Run: headless pygame with SDL's dummy video driver; simulated clock (each Clock.tick advances the game by its frame time, no real sleeping); random seed 0; keys injected as events and as key.get_pressed() state; no mouse input.
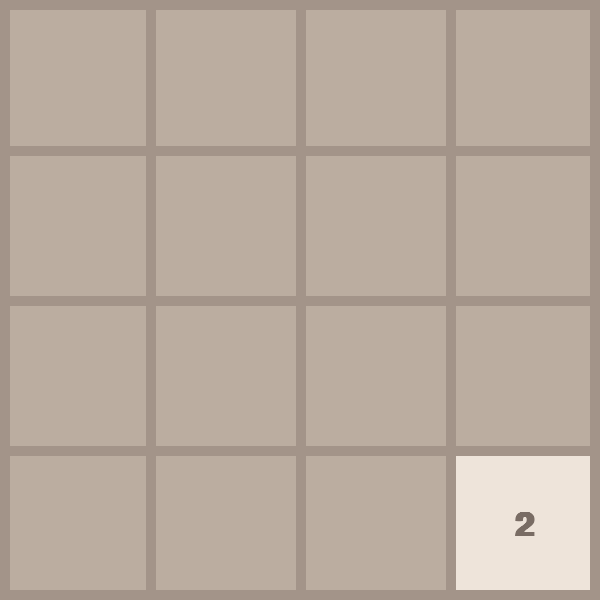
Frame 1 of 4 · flips 1–60 · no input
Frame 2 of 4 · flips 61–180 · tapped SPACE, RETURN · held RIGHT (→), D · screen unchanged from frame 1, image omitted
Frame 3 of 4 · flips 181–300 · held DOWN (↓), S · screen unchanged from frame 2, image omitted
Frame 4 of 4 · flips 301–420 · held LEFT (←), A, UP (↑), W · screen unchanged from frame 3, image omitted

The pygame program that drew these frames:

import pygame
import math
import random

pygame.init()
pygame.display.set_caption("2048")
HEIGHT = 600
WIDTH = 600
WINDOW = pygame.display.set_mode((WIDTH, HEIGHT))
FPS = 60
FONT = pygame.font.SysFont('comicsans', 50, bold = True)
BG_COLOUR = (187, 173, 160)
GRID_COLOUR = (163, 148, 137)
FONT_COLOUR = (121,108,100)
VEL = 20

class Tile:
    COLOURS = [
        (238, 228, 218), # 0 -> 2
        (237, 224, 200), # 1 -> 4
        (242, 177, 121), # 2 -> 8
        (245, 149, 99),  # 3 -> 16
        (246, 124, 95),  # 4 -> 32
        (246, 94, 59),   # 5 -> 64
        (237, 207, 114), # 6 -> 128
        (237, 204, 97),  # 7 -> 256
        (237, 200, 80),  # 8 -> 512
        (237, 197, 63),  # 9 -> 1024
        (237, 194, 46)   # 10 -> 2048
    ]
    # Notice the pattern here:
    # i -> v gives the formula i = log2(v) - 1

    def __init__(self, value, row, col):
        self.value = value
        self.row = row
        self.col = col
        self.x = col * WIDTH / 4
        self.y = row * HEIGHT / 4
    
    def find_colour(self):
        colour_i = int(math.log2(self.value)) - 1
        colour = self.COLOURS[colour_i]
        return colour
    
    def draw(self, window):
        colour = self.find_colour()
        pygame.draw.rect(window, colour, (self.x, self.y, WIDTH/4, HEIGHT/4))
        text = FONT.render(str(self.value), 1, FONT_COLOUR)
        # To find the coordinates of the text, find the size of the text.
        # Then go to the middle of the tile and subtract half the text size.
        text_width, text_height = text.get_width(), text.get_height()
        mid_tile_x = self.x + WIDTH/8    # Middle of given tile in x
        mid_tile_y = self.y + HEIGHT/8   # Middle of given tile in y
        text_coords = ((mid_tile_x - text_width/2), (mid_tile_y - text_height/2))
        window.blit(text, text_coords)

    def set_pos(self):
        x = self.x
        y = self.x
        return x,y

def get_random_pos(tiles):
    while True:
        row = random.randrange(0, 4)
        col = random.randrange(0, 4)
        if f"{row}{col}" not in tiles:
            break
    return row, col

def move_tiles(window, tiles, clock, direction):
    changed = True
    merged = set()     # We don't want multiple tiles merging in one move, prevented by adding merged tiles to the set.

    if direction == "left":
        sort_func = lambda x: x.col                                                 # Order tiles by column
        reverse = False
        delta = (-VEL, 0)                                                           # Change of tile x and y per clock tick
        boundary_check = lambda tile: tile.col == 0                                 # Check if the tile is at the edge 
        get_next_tile = lambda tile: tiles.get(f"{tile.row}{tile.col - 1}")         # Produce next tile
        check_merge = lambda tile, next_tile: tile.x > next_tile.x + VEL            # Check if tile merges with next_tile in the next clock tick
        check_move = lambda tile, next_tile: tile.x > next_tile.x + VEL + WIDTH/4   # Check if the tile moves into the square beside next_tile
        ceil = True                                                                 # Should coord value be rounded up or down when finding col or row
    if direction == "right":
        sort_func = lambda x: x.col
        reverse = True
        delta = (VEL, 0)
        boundary_check = lambda tile: tile.col == 3
        get_next_tile = lambda tile: tiles.get(f"{tile.row}{tile.col + 1}")
        check_merge = lambda tile, next_tile: tile.x > next_tile.x - VEL
        check_move = lambda tile, next_tile: tile.x > next_tile.x - VEL - WIDTH/4
        ceil = False
    if direction == "up":
        sort_func = lambda x: x.row
        reverse = False
        delta = (0, -VEL)
        boundary_check = lambda tile: tile.row == 0
        get_next_tile = lambda tile: tiles.get(f"{tile.row - 1}{tile.col}")
        check_merge = lambda tile, next_tile: tile.x > next_tile.x + VEL
        check_move = lambda tile, next_tile: tile.x > next_tile.x + VEL + HEIGHT/4
        ceil = True
    if direction == "down":
        sort_func = lambda x: x.row
        reverse = True
        delta = (0, VEL)
        boundary_check = lambda tile: tile.row == 3
        get_next_tile = lambda tile: tiles.get(f"{tile.row + 1}{tile.col}")
        check_merge = lambda tile, next_tile: tile.x > next_tile.x - VEL
        check_move = lambda tile, next_tile: tile.x > next_tile.x - VEL - HEIGHT/4
        ceil = False

def create_tiles():
    tiles = {}
    for _ in range(1):
        row, col = get_random_pos(tiles)
        tiles[f"{row}{col}"] = Tile(2, row, col)

    return tiles

def draw(window, tiles):
    window.fill(BG_COLOUR) # Background color

    for tile in tiles.values():
        tile.draw(window)
    draw_grid(window)
    pygame.display.update()

def draw_grid(window):
    for line_num in range(1, 4):
        # Horizontal Grid Lines
        y = HEIGHT / 4 * line_num
        pygame.draw.line(window, GRID_COLOUR, (0, y), (WIDTH, y), 10)

        # Vertical Grid Lines
        x = WIDTH / 4 * line_num
        pygame.draw.line(window, GRID_COLOUR, (x, 0), (x, HEIGHT), 10)
    
    # Outer Border
    pygame.draw.rect(window, GRID_COLOUR, (0, 0, HEIGHT, WIDTH), 10)

def main(window):
    clock = pygame.time.Clock()
    run = True

    tiles = create_tiles()

    while run:
        clock.tick(FPS)

        for event in pygame.event.get():
            if event.type == pygame.QUIT:
                run = False
                break

            if event.type == pygame.KEYDOWN:
                if event.key == pygame.K_LEFT:
                    move_tiles(window, tiles, clock, "left")
                if event.key == pygame.K_RIGHT:
                    move_tiles(window, tiles, clock, "right")
                if event.key == pygame.K_UP:
                    move_tiles(window, tiles, clock, "up")
                if event.key == pygame.K_DOWN:
                    move_tiles(window, tiles, clock, "down")

        draw(window, tiles)
    pygame.quit()

if __name__ == "__main__":
    main(WINDOW)
